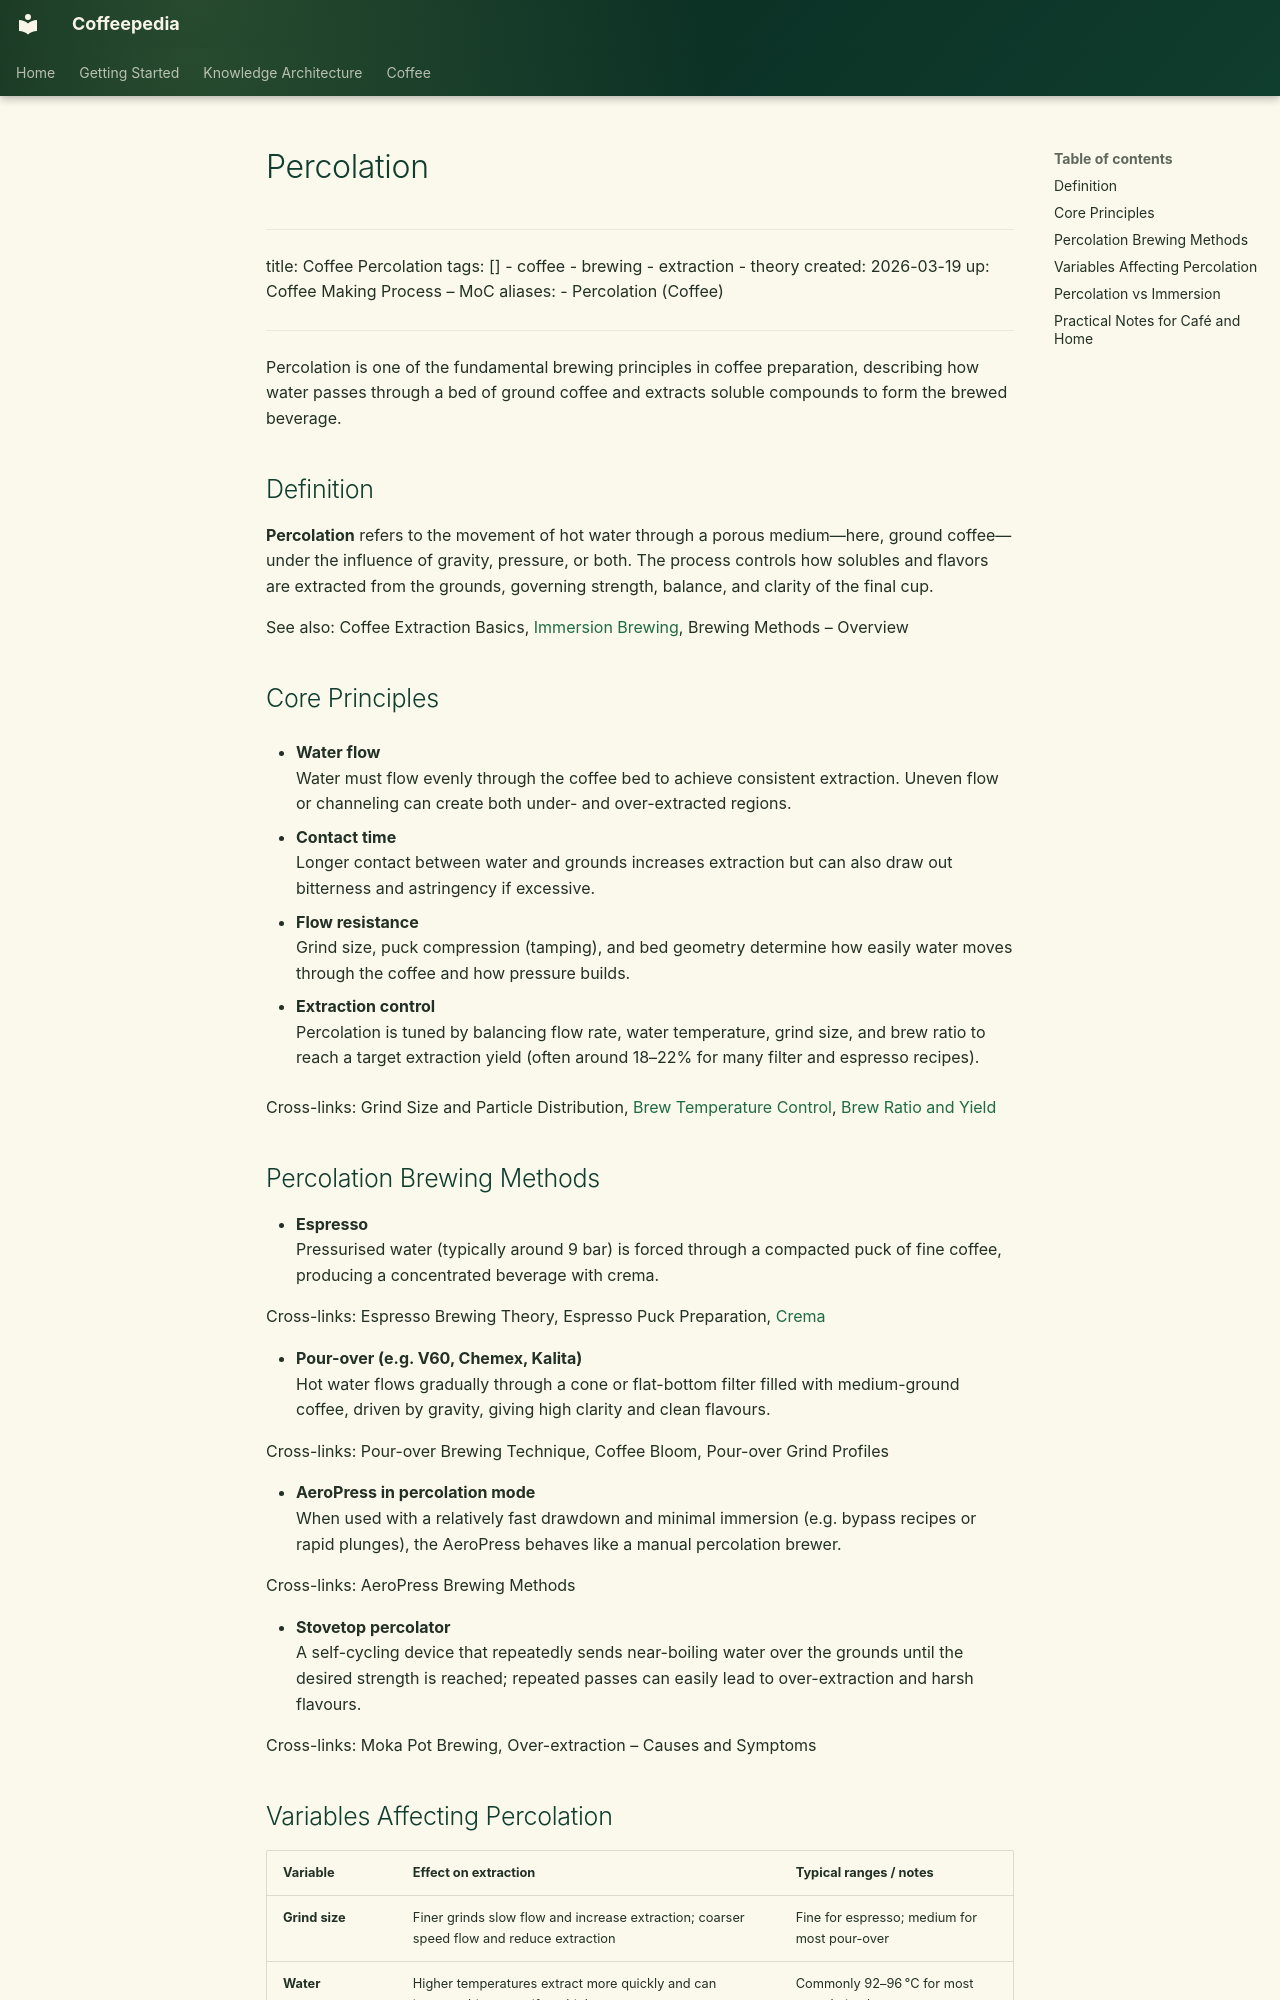

repository: Vauldt/all-about-coffee · page: coffee/coffee-brewing/percolation/index.html · generator: mkdocs

---
title: "Percolation"
tags: [coffee/brewing]
status: Draft
aliases: []
related: []
---

# Percolation

---
title: Coffee Percolation
tags: []
  - coffee
  - brewing
  - extraction
  - theory
created: 2026-03-19
up: Coffee Making Process – MoC
aliases:
  - Percolation (Coffee)
---

Percolation is one of the fundamental brewing principles in coffee preparation, describing how water passes through a bed of ground coffee and extracts soluble compounds to form the brewed beverage.

## Definition

**Percolation** refers to the movement of hot water through a porous medium—here, ground coffee—under the influence of gravity, pressure, or both. The process controls how solubles and flavors are extracted from the grounds, governing strength, balance, and clarity of the final cup.

See also: Coffee Extraction Basics, [Immersion Brewing](../brewing/immersion-brewing.md), Brewing Methods – Overview

## Core Principles

- **Water flow**  
  Water must flow evenly through the coffee bed to achieve consistent extraction. Uneven flow or channeling can create both under- and over-extracted regions.

- **Contact time**  
  Longer contact between water and grounds increases extraction but can also draw out bitterness and astringency if excessive.

- **Flow resistance**  
  Grind size, puck compression (tamping), and bed geometry determine how easily water moves through the coffee and how pressure builds.

- **Extraction control**  
  Percolation is tuned by balancing flow rate, water temperature, grind size, and brew ratio to reach a target extraction yield (often around 18–22% for many filter and espresso recipes).

Cross-links: Grind Size and Particle Distribution, [Brew Temperature Control](brew-temperature-control.md), [Brew Ratio and Yield](brew-ratio-and-yield.md)

## Percolation Brewing Methods

- **Espresso**  
  Pressurised water (typically around 9 bar) is forced through a compacted puck of fine coffee, producing a concentrated beverage with crema.  

  Cross-links: Espresso Brewing Theory, Espresso Puck Preparation, [Crema](../coffee-brewing-espresso/crema.md)

- **Pour-over (e.g. V60, Chemex, Kalita)**  
  Hot water flows gradually through a cone or flat-bottom filter filled with medium-ground coffee, driven by gravity, giving high clarity and clean flavours.  

  Cross-links: Pour-over Brewing Technique, Coffee Bloom, Pour-over Grind Profiles

- **AeroPress in percolation mode**  
  When used with a relatively fast drawdown and minimal immersion (e.g. bypass recipes or rapid plunges), the AeroPress behaves like a manual percolation brewer.  

  Cross-links: AeroPress Brewing Methods

- **Stovetop percolator**  
  A self-cycling device that repeatedly sends near-boiling water over the grounds until the desired strength is reached; repeated passes can easily lead to over-extraction and harsh flavours.  

  Cross-links: Moka Pot Brewing, Over-extraction – Causes and Symptoms
